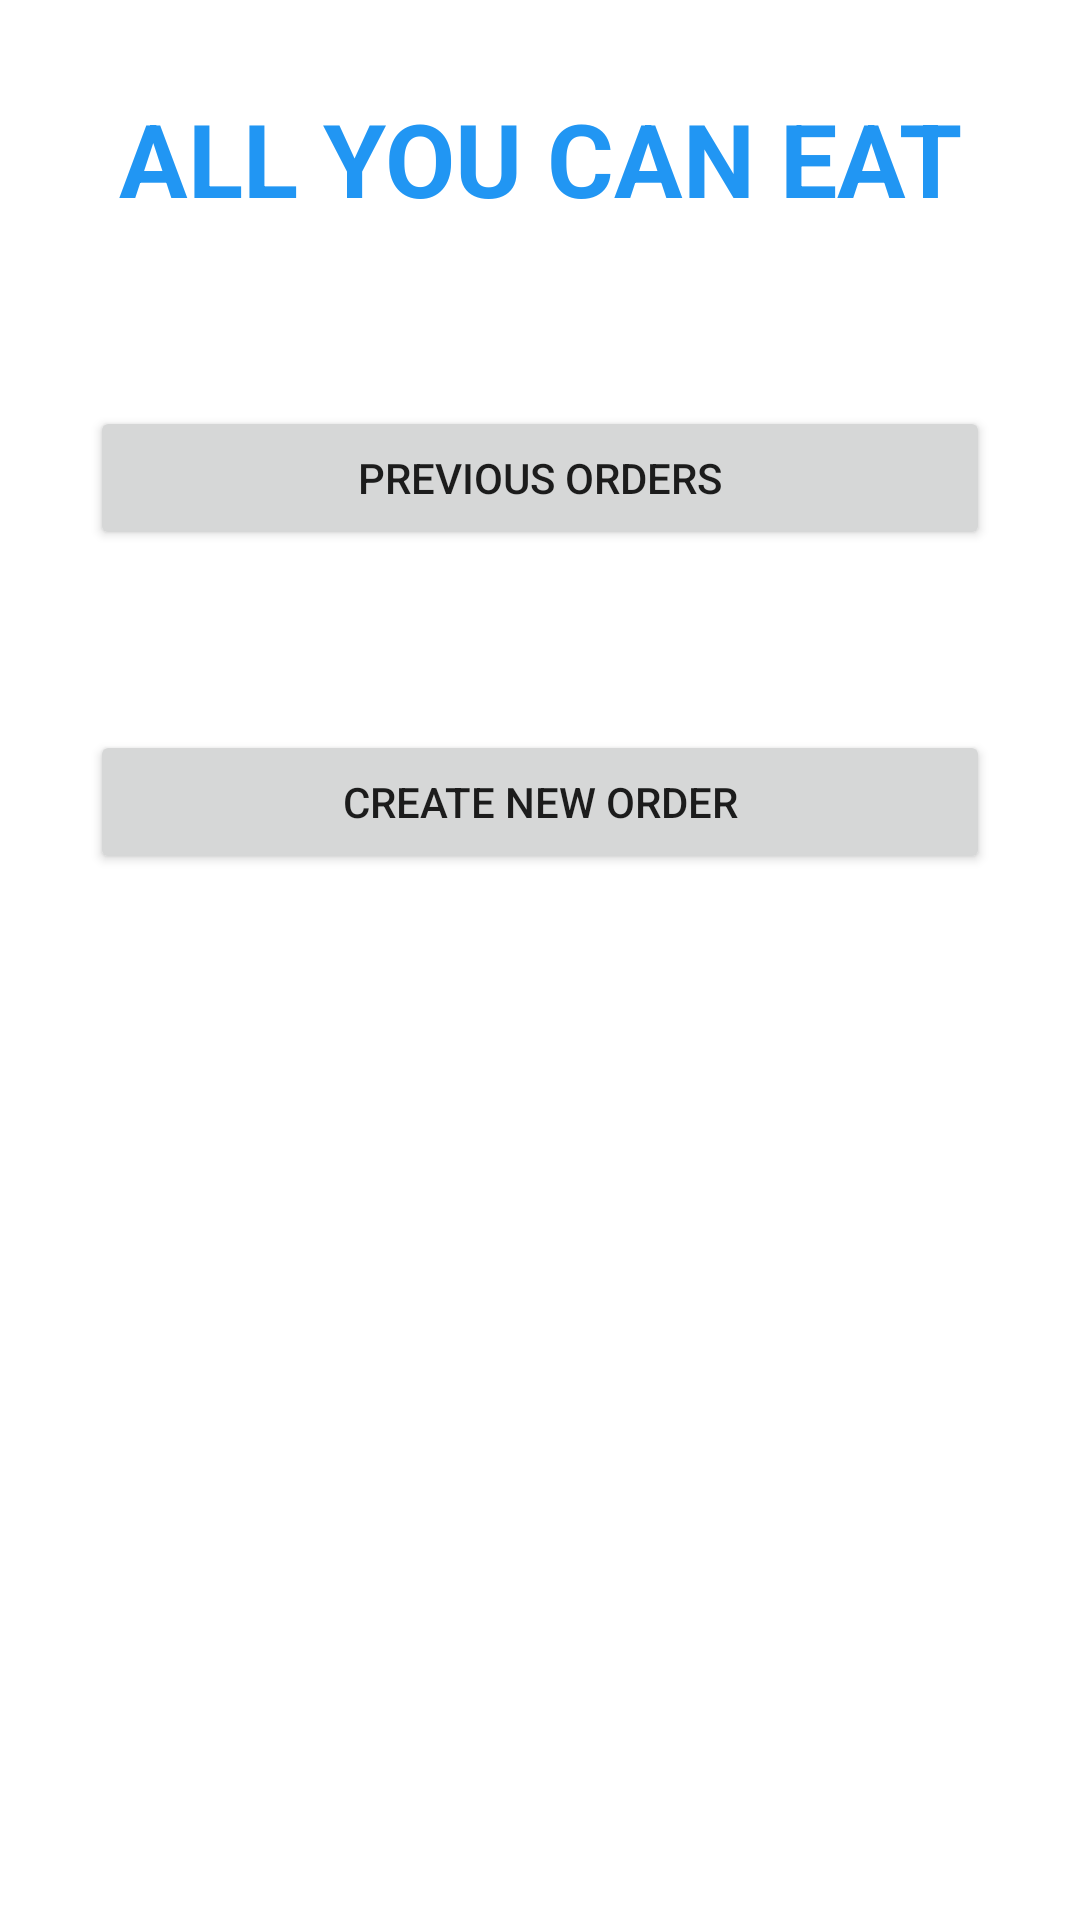

The Android layout XML behind this screen, and the referenced resources:
<!-- AndroidManifest.xml: application theme Theme.AllYouCanEatApplication -->
<!-- res/layout/activity_main.xml -->
<?xml version="1.0" encoding="utf-8"?>
<androidx.constraintlayout.widget.ConstraintLayout xmlns:android="http://schemas.android.com/apk/res/android"
    xmlns:app="http://schemas.android.com/apk/res-auto"
    xmlns:tools="http://schemas.android.com/tools"
    android:layout_width="match_parent"
    android:layout_height="match_parent"
    tools:context=".MainActivity">

    <ScrollView
        android:layout_width="match_parent"
        android:layout_height="wrap_content"
        app:layout_constraintEnd_toEndOf="parent"
        app:layout_constraintStart_toStartOf="parent"
        app:layout_constraintTop_toTopOf="parent">

        <LinearLayout
            android:layout_width="match_parent"
            android:layout_height="wrap_content"
            android:orientation="vertical">
            <Space
                android:layout_width="match_parent"
                android:layout_height="30dp" />
            <TextView
                android:id="@+id/AppHeading"
                style="@style/AllText.TitleStyle"
                android:layout_width="match_parent"
                android:layout_height="wrap_content"
                android:text="@string/AppHeading" />
            <Space
                android:layout_width="wrap_content"
                android:layout_height="60dp"/>
            <LinearLayout
                android:layout_width="match_parent"
                android:layout_height="wrap_content"
                android:orientation="horizontal">
                <Space
                    android:layout_width="wrap_content"
                    android:layout_height="wrap_content"
                    android:layout_weight="1"/>

                <Button
                    android:id="@+id/prevOrder"
                    android:layout_width="300dp"
                    android:layout_height="wrap_content"
                    android:text="@string/prevOrder" />
                <Space
                    android:layout_width="wrap_content"
                    android:layout_height="wrap_content"
                    android:layout_weight="1"/>
            </LinearLayout>

            <Space
                android:layout_width="wrap_content"
                android:layout_height="60dp"/>
            <LinearLayout
                android:layout_width="match_parent"
                android:layout_height="wrap_content"
                android:orientation="horizontal">
                <Space
                    android:layout_width="wrap_content"
                    android:layout_height="wrap_content"
                    android:layout_weight="1"/>

                <Button
                    android:id="@+id/newOrder"
                    android:layout_width="300dp"
                    android:layout_height="wrap_content"
                    android:text="@string/newOrder" />
                <Space
                    android:layout_width="wrap_content"
                    android:layout_height="wrap_content"
                    android:layout_weight="1"/>
            </LinearLayout>

        </LinearLayout>


    </ScrollView>

</androidx.constraintlayout.widget.ConstraintLayout>
<!-- resources referenced by this layout -->
<resources>
  <string name="AppHeading">All you can eat</string>
  <string name="newOrder">Create New Order</string>
  <string name="prevOrder">Previous Orders</string>
  <style name="AllText.TitleStyle">
          <item name="android:textColor">@color/TitleColor</item>
          <item name="android:textSize">34sp</item>
          <item name="android:textStyle">bold</item>
      </style>
  <style name="Theme.AllYouCanEatApplication" parent="Theme.MaterialComponents.DayNight.DarkActionBar">
          
          <item name="colorPrimary">@color/purple_500</item>
          <item name="colorPrimaryVariant">@color/purple_700</item>
          <item name="colorOnPrimary">@color/white</item>
          
          <item name="colorSecondary">@color/teal_200</item>
          <item name="colorSecondaryVariant">@color/teal_700</item>
          <item name="colorOnSecondary">@color/black</item>
          
          <item name="android:statusBarColor" tools:targetApi="l">?attr/colorPrimaryVariant</item>
          
          <item name="android:textViewStyle">@style/AllText</item>
      </style>
  <color name="TitleColor">#2196F3</color>
  <color name="white">#FFFFFFFF</color>
  <color name="teal_200">#FF03DAC5</color>
  <color name="teal_700">#FF018786</color>
  <color name="black">#FF000000</color>
  <style name="AllText" parent="Widget.AppCompat.TextView">
          <item name="android:textAlignment">center</item>
          <item name="android:textAllCaps">true</item>
          <item name="android:textColor">@color/black</item>
          <item name="android:textSize">20sp</item>
          <item name="android:textStyle">normal</item>
      </style>
  <!-- not gathered from this repository: default colours our renderer supplied (Android Studio template values) -->
  <color name="purple_500">#FF6200EE</color>
  <color name="purple_700">#FF3700B3</color>
</resources>
